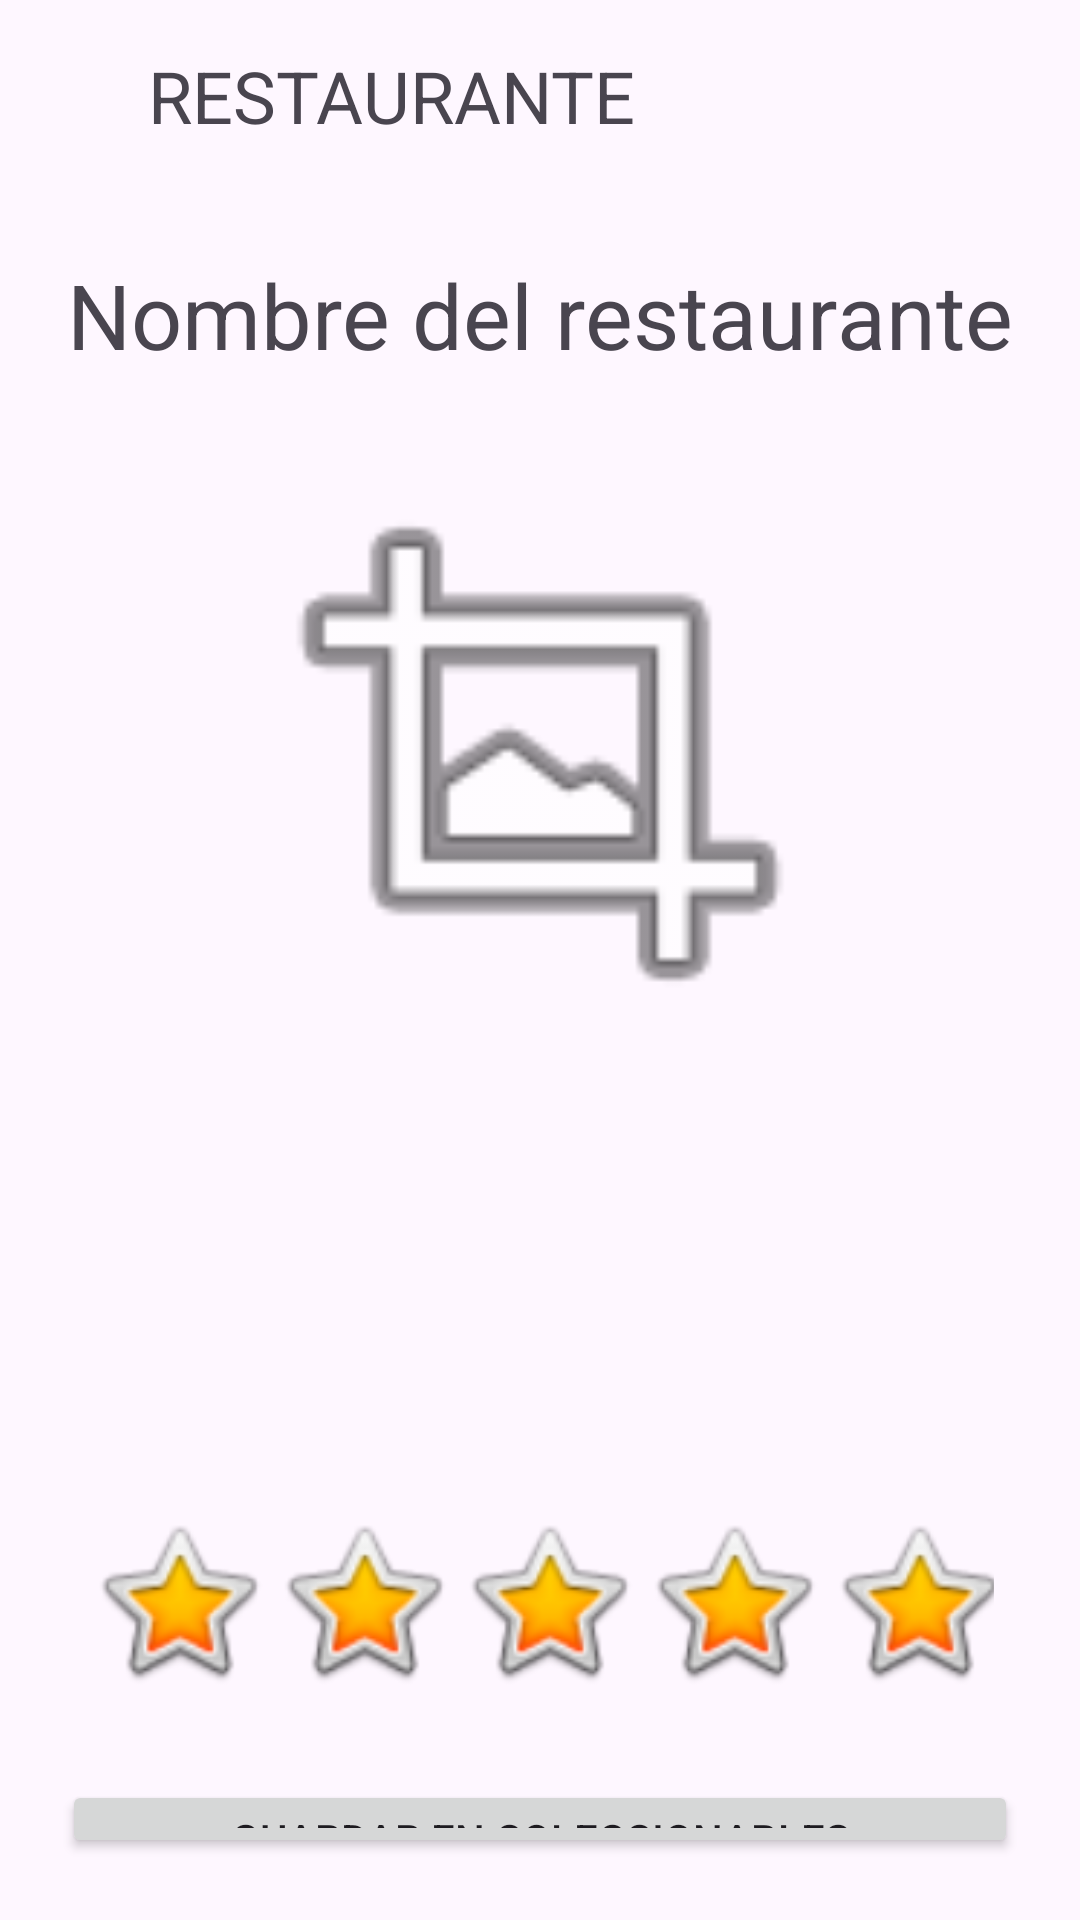

This screen was rendered from an Android layout file. Write that file and the resources it references.
<!-- AndroidManifest.xml: application theme Theme.ElRinconDelTenedor -->
<!-- res/layout/detallerestaurante.xml -->
<LinearLayout xmlns:android="http://schemas.android.com/apk/res/android"
    xmlns:app="http://schemas.android.com/apk/res-auto"
    xmlns:tools="http://schemas.android.com/tools"
    android:layout_width="match_parent"
    android:layout_height="match_parent"
    android:id="@+id/main"
    android:orientation="vertical">





    <LinearLayout
        android:layout_width="match_parent"
        android:layout_height="wrap_content"
        android:orientation="horizontal"
        android:gravity="center_vertical"
        android:padding="8dp"
        >

        <TextView
            android:layout_width="wrap_content"
            android:layout_height="wrap_content"
            android:id="@+id/titulopantalla"
            android:text="RESTAURANTE"
            android:layout_marginStart="20pt"
            android:textSize="24sp"/>

        <ImageView
            android:id="@+id/userphto"
            android:layout_width="48dp"
            android:layout_height="48dp"
            android:layout_marginStart="50pt"
            android:contentDescription="foto user"
            tools:srcCompat="@tools:sample/avatars" />

    </LinearLayout>





    <LinearLayout
        android:layout_width="match_parent"
        android:layout_height="match_parent"
        android:orientation="vertical"
        android:gravity="center_horizontal"
        android:padding="10pt">

        <TextView
            android:layout_width="wrap_content"
            android:layout_height="wrap_content"
            android:id="@+id/nombreRest"
            android:text="Nombre del restaurante"
            android:textSize="30sp"
            />

        <ImageView
            android:id="@+id/imagenRest"
            android:layout_width="302dp"
            android:layout_height="209dp"
            android:layout_marginTop="10pt"
            app:srcCompat="@android:drawable/ic_menu_crop" />

        <TextView
            android:id="@+id/descripcionRest"
            android:layout_width="match_parent"
            android:layout_height="wrap_content"
            android:layout_marginTop="10pt"
            android:padding="40dp"/>

        <LinearLayout
            android:layout_width="wrap_content"
            android:layout_height="wrap_content"
            android:layout_marginTop="10pt"
            android:gravity="center_vertical"
            android:orientation="horizontal"
            android:padding="8dp">

            <ImageView
                android:id="@+id/imageView4"
                android:layout_width="30pt"
                android:layout_height="30pt"
                app:srcCompat="@android:drawable/btn_star_big_on" />
            <ImageView
                android:id="@+id/imageView5"
                android:layout_width="30pt"
                android:layout_height="30pt"
                app:srcCompat="@android:drawable/btn_star_big_on" />
            <ImageView
                android:id="@+id/imageView6"
                android:layout_width="30pt"
                android:layout_height="30pt"
                app:srcCompat="@android:drawable/btn_star_big_on" />
            <ImageView
                android:id="@+id/imageView7"
                android:layout_width="30pt"
                android:layout_height="30pt"
                app:srcCompat="@android:drawable/btn_star_big_on" />
            <ImageView
                android:id="@+id/imageView8"
                android:layout_width="30pt"
                android:layout_height="30pt"
                app:srcCompat="@android:drawable/btn_star_big_on" />
        </LinearLayout>

        <Button
            android:id="@+id/btnGuardar"
            android:layout_width="match_parent"
            android:layout_height="wrap_content"
            android:layout_marginTop="10pt"
            android:text="Guardar en coleccionables" />

        <Button
            android:id="@+id/btnValorar"
            android:layout_width="match_parent"
            android:layout_height="wrap_content"
            android:layout_marginTop="10pt"
            android:text="Valorar" />


    </LinearLayout>




</LinearLayout>
<!-- resources referenced by this layout -->
<resources>
  <style name="Theme.ElRinconDelTenedor" parent="Base.Theme.ElRinconDelTenedor" />
  <style name="Base.Theme.ElRinconDelTenedor" parent="Theme.Material3.DayNight.NoActionBar">
          
          
      </style>
</resources>
